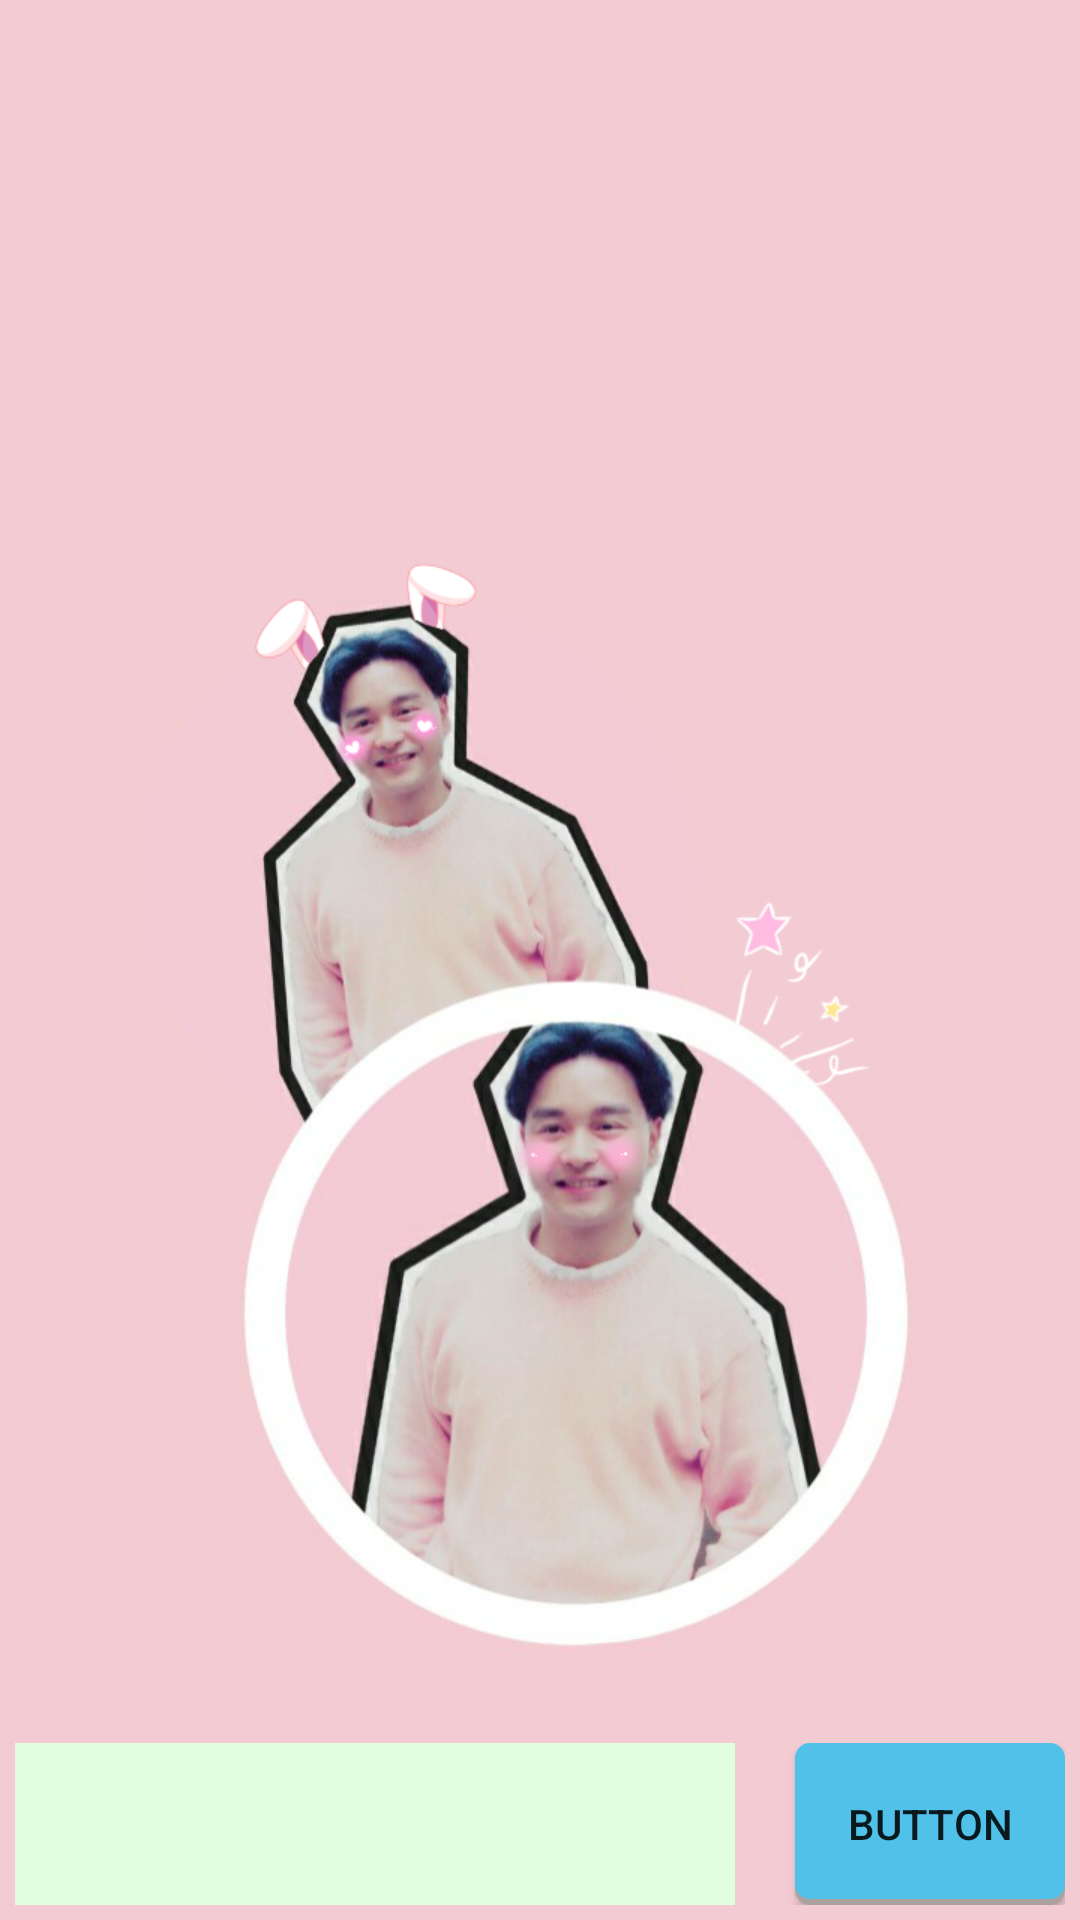

Write the Android layout XML for this screen, with the resource values it uses.
<!-- AndroidManifest.xml: application theme AppTheme -->
<!-- res/layout/activity_main.xml -->
<?xml version="1.0" encoding="utf-8"?>
<LinearLayout xmlns:android="http://schemas.android.com/apk/res/android"
    android:layout_width="match_parent"
    android:layout_height="match_parent"
    android:orientation="vertical"
    android:background="@drawable/gege">


    <LinearLayout
        android:layout_width="match_parent"
        android:layout_height="0dp"
        android:layout_weight="9">
        <ListView
            android:layout_width="match_parent"
            android:layout_height="wrap_content"
            android:id="@+id/list_item">
        </ListView>
    </LinearLayout>

    <LinearLayout
        android:layout_width="match_parent"
        android:layout_height="0dp"
        android:layout_weight="1"
        android:orientation="horizontal"
        android:padding="5dp">
        <EditText
            android:layout_width="0dp"
            android:layout_height="match_parent"
            android:layout_weight="8"
            android:id="@+id/text_edit"
            android:background="#dfffdf"/>
        <Button
            android:layout_width="0dp"
            android:layout_height="match_parent"
            android:layout_weight="3"
            android:id="@+id/send_button"
            android:background="@drawable/background_with_shadow"
            android:text="button"
            android:layout_marginLeft="20dp"/>
    </LinearLayout>

</LinearLayout>
<!-- resources referenced by this layout -->
<resources>
  <!-- drawable background_with_shadow (drawable) -->
  <?xml version="1.0" encoding="utf-8"?>
  <layer-list xmlns:android="http://schemas.android.com/apk/res/android">
  
      <item>
          <shape
              android:shape="rectangle">
              <gradient
                  android:angle="90"
                  android:centerColor="#bbbbbb"
                  android:endColor="#d5d5d5"
                  android:startColor="#a9a09d" />
              <corners android:radius="5dp" />
          </shape>
      </item>
  
      <item android:bottom="2dp">
          <shape android:shape="rectangle" >
              <solid android:color="#50c1e9" />
              <corners android:radius="5dp" />
          </shape>
      </item>
  </layer-list>
  <!-- drawable gege: jpg bitmap (drawable, 183503 bytes) -->
  <style name="AppTheme" parent="Theme.AppCompat.Light.DarkActionBar">
          
          <item name="colorPrimary">#ffaad5</item>
          <item name="colorPrimaryDark">@color/colorAccent</item>
          <item name="colorAccent">@color/colorAccent</item>
      </style>
  <!-- not gathered from this repository: default colours our renderer supplied (Android Studio template values) -->
  <color name="colorAccent">#FF03DAC5</color>
</resources>
